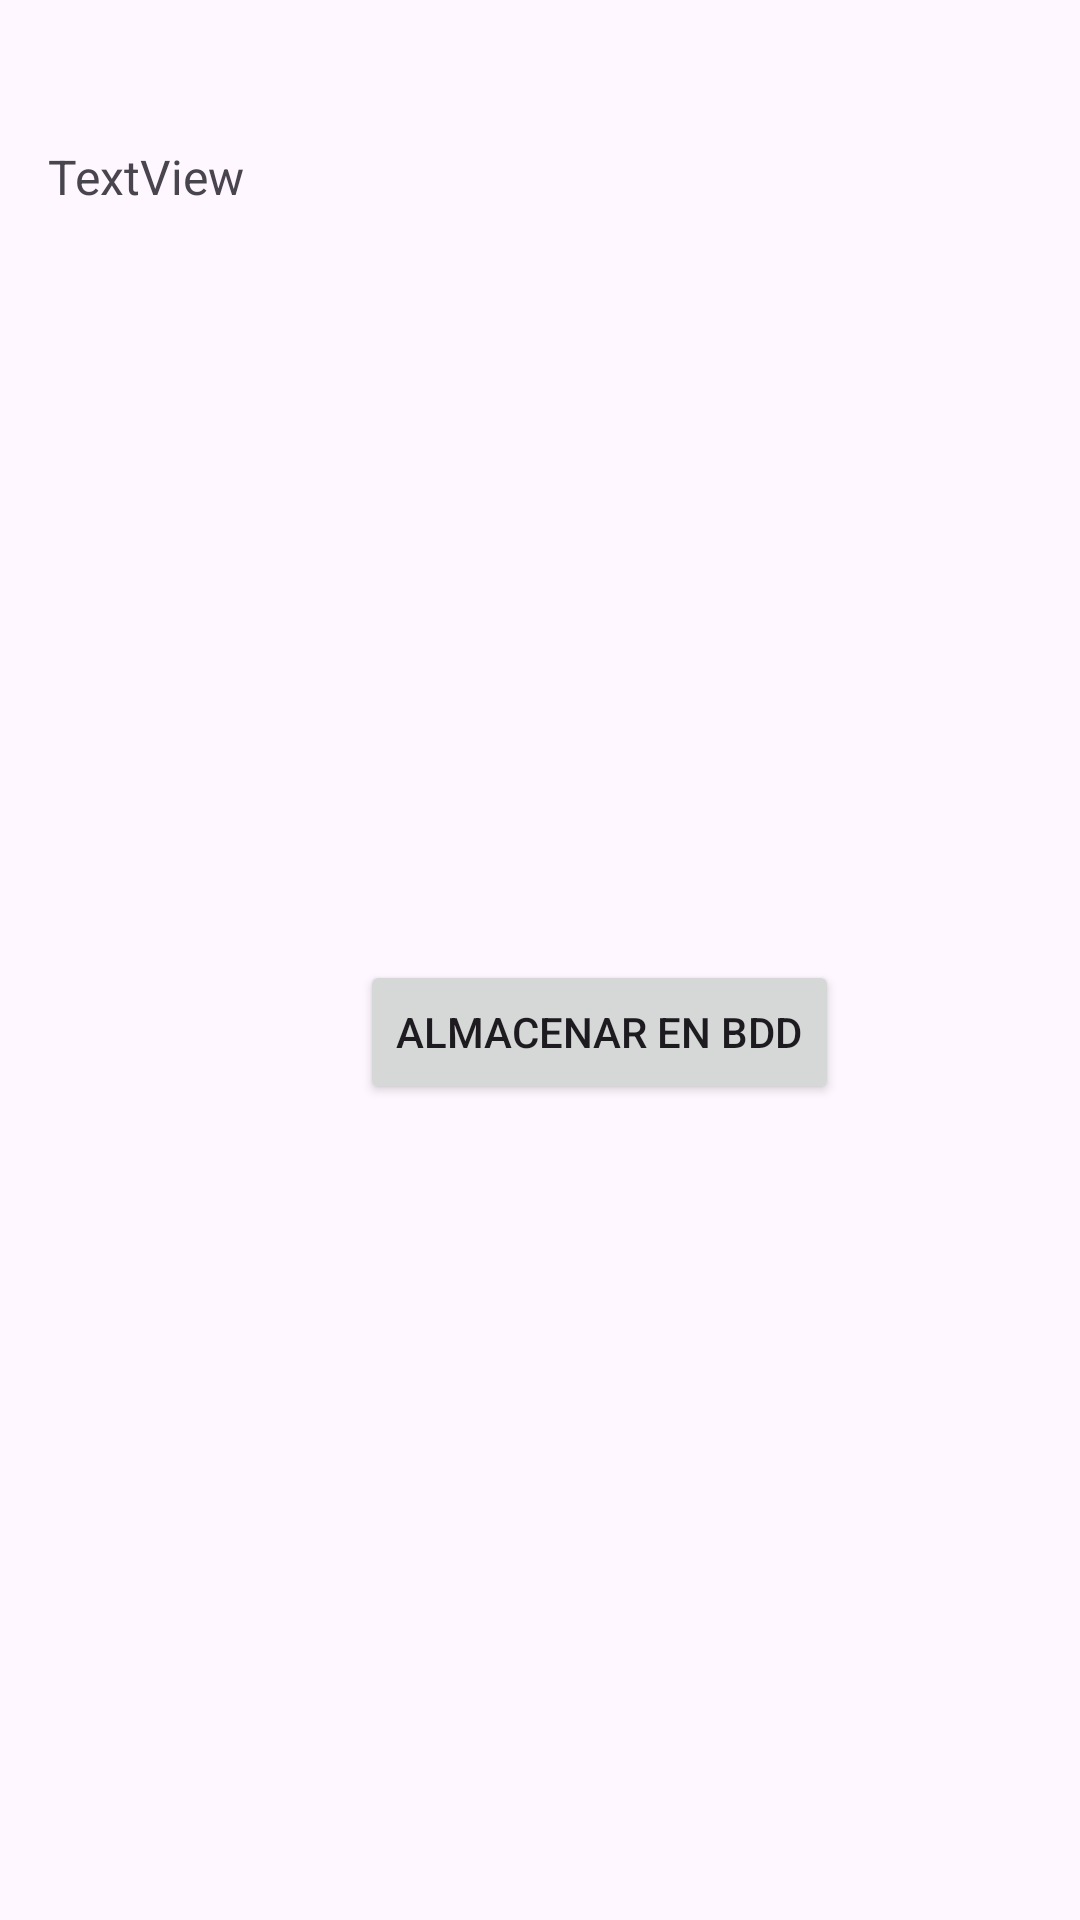

Here is an Android app screen rendered from its layout file. Give the layout XML and the strings, colors and styles it references.
<!-- AndroidManifest.xml: application theme Theme.ExamenIIPAMovil -->
<!-- res/layout/activity_ficha_personal.xml -->
<?xml version="1.0" encoding="utf-8"?>
<androidx.constraintlayout.widget.ConstraintLayout xmlns:android="http://schemas.android.com/apk/res/android"
    xmlns:app="http://schemas.android.com/apk/res-auto"
    xmlns:tools="http://schemas.android.com/tools"
    android:layout_width="match_parent"
    android:layout_height="match_parent"
    tools:context=".FichaPersonalActivity">

    <TextView
        android:id="@+id/tvFichaPersonal"
        android:layout_width="364dp"
        android:layout_height="231dp"
        android:layout_marginStart="16dp"
        android:layout_marginTop="48dp"
        android:text="TextView"
        android:textSize="16sp"
        app:layout_constraintStart_toStartOf="parent"
        app:layout_constraintTop_toTopOf="parent" />

    <Button
        android:id="@+id/btnIngresarBDD"
        android:layout_width="wrap_content"
        android:layout_height="wrap_content"
        android:layout_marginStart="120dp"
        android:layout_marginTop="320dp"
        android:text="Almacenar en BDD"
        app:layout_constraintStart_toStartOf="parent"
        app:layout_constraintTop_toTopOf="parent" />
</androidx.constraintlayout.widget.ConstraintLayout>
<!-- resources referenced by this layout -->
<resources>
  <style name="Theme.ExamenIIPAMovil" parent="Base.Theme.ExamenIIPAMovil" />
  <style name="Base.Theme.ExamenIIPAMovil" parent="Theme.Material3.DayNight.NoActionBar">
          
          
      </style>
</resources>
